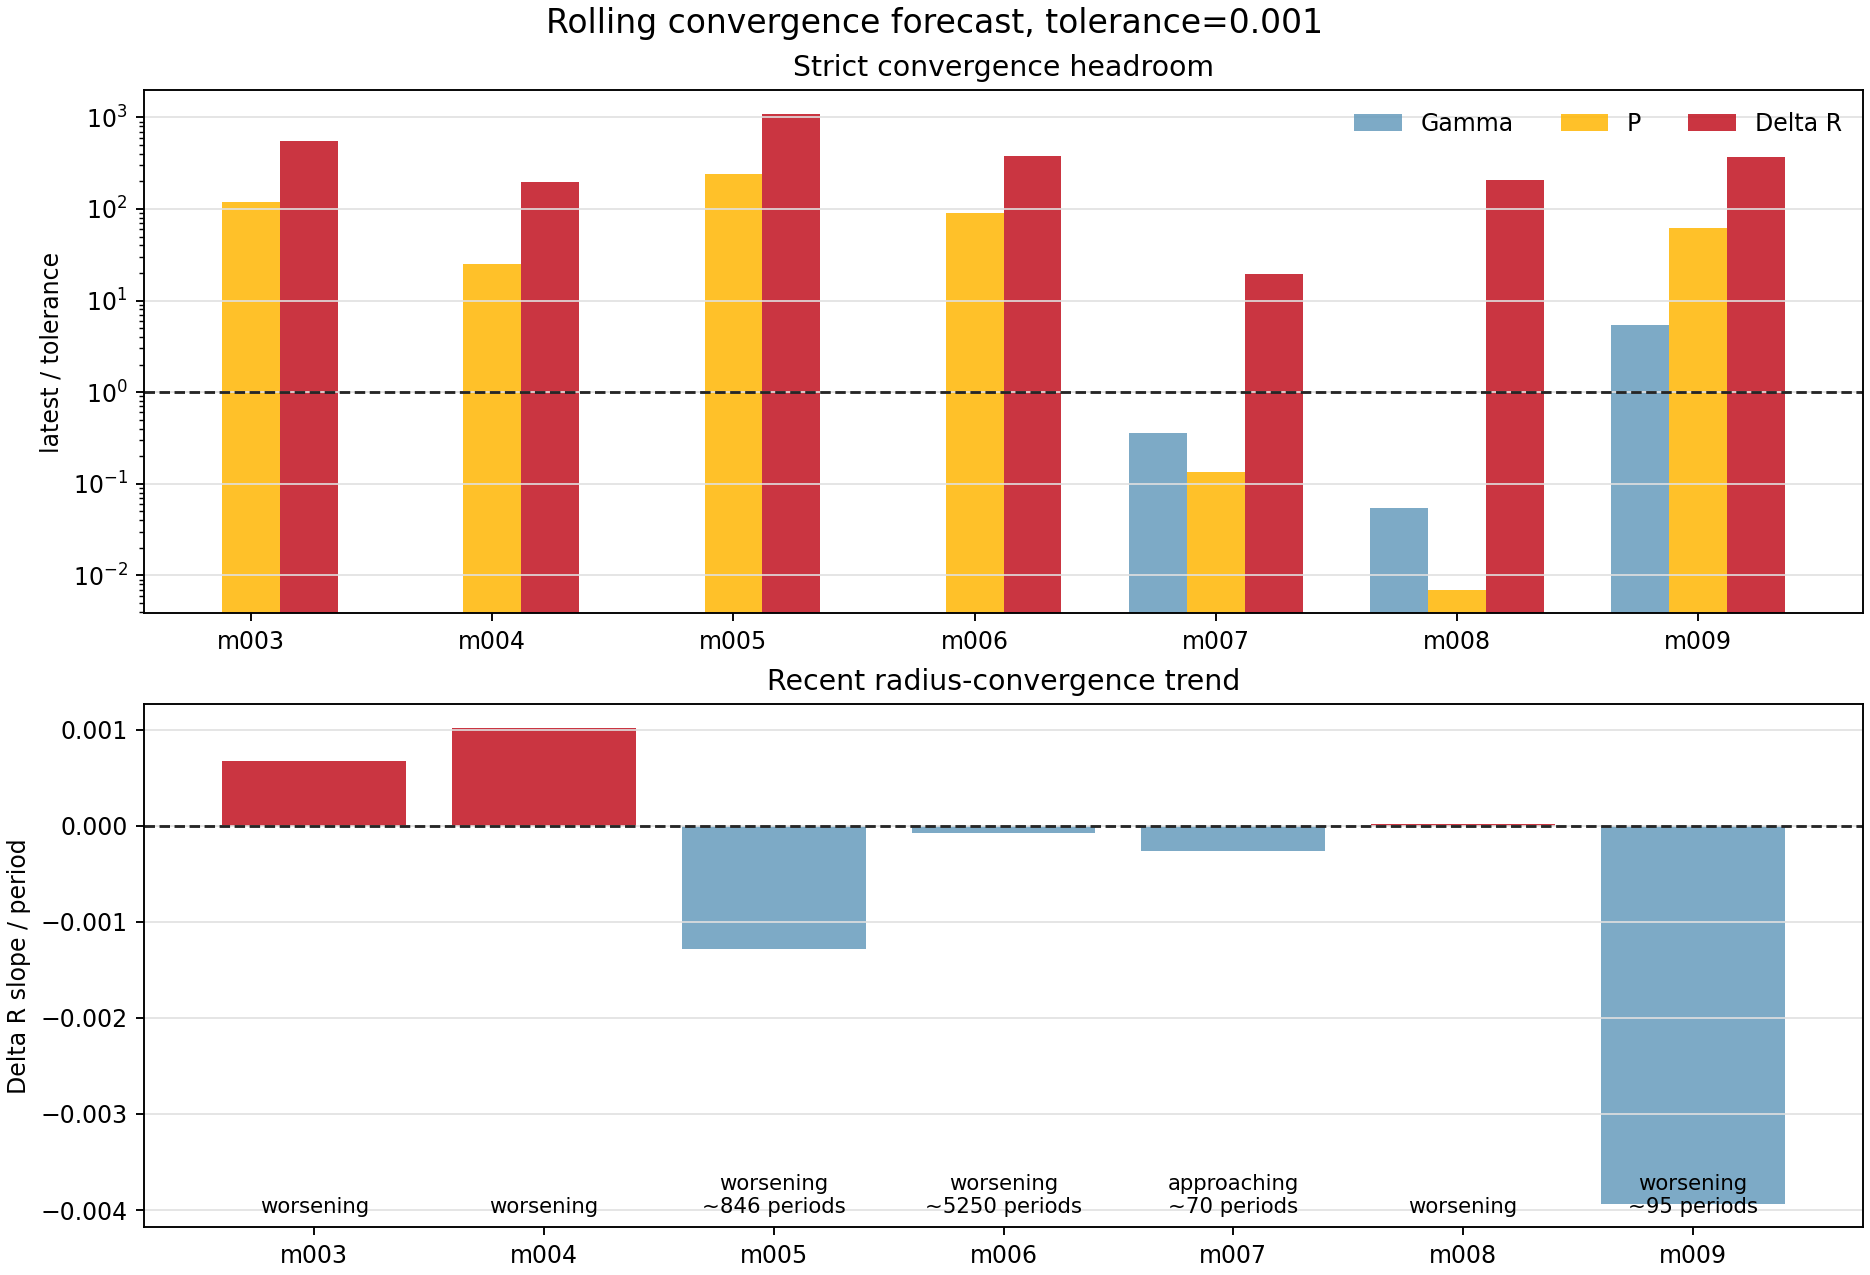

The data file committed next to this chart (first rows):
model_id, run_name, source_kind, window_cycles, window_start_period, window_end_period, live_period, latest_history_model, active_stage, surface_velocity_status, converged_exact, forecast_status, blocking_metrics, recent_points, slope_window, gamma_value, gamma_ratio_to_tolerance, gamma_slope_per_period, gamma_trend, gamma_periods_to_tolerance_linear, period_value, period_ratio_to_tolerance, period_slope_per_period, period_trend
model_003, model_003_M0p7317_Z0p001405_T6745, period_log_fallback, 100.0, 1901, 2000, 2000, 2546168, , supersonic, False, worsening, gamma,period,delta_r, 8, 8, , , , missing, , 0.1202, 120.2, 9.01269212484402e-05, worsening
model_004, model_004_M0p7595_Z0p0001834_T6876, period_log_fallback, 100.0, 1901, 2000, 2000, 2505685, , watch, False, worsening, gamma,period,delta_r, 8, 8, , , , missing, , 0.02524, 25.24, -8.086961369644874e-06, flat
model_005, model_005_M0p6238_Z0p00007156_T6925, period_log_fallback, 100.0, 1901, 2000, 2000, 2548383, , supersonic, False, worsening, gamma,period,delta_r, 8, 8, , , , missing, , 0.2381, 238.1, 0.0001261, worsening
model_006, model_006_M0p7194_Z0p001620_T6711, period_log_fallback, 100.0, 1901, 2000, 2000, 2546092, , supersonic, False, worsening, gamma,period,delta_r, 8, 8, , , , missing, , 0.09132, 91.32, 0.0001748, worsening
model_007, model_007_M0p6887_Z0p004060_T6669, history_exact_rsp_columns, 100.0, 1625, 1724, 1724, 2398650, continue_saturation, supersonic, False, approaching, delta_r, 8, 8, 0.0003556, 0.3556, -5.462735008261756e-07, met, , 0.000134, 0.134, -8.101450724186347e-11, met
model_008, model_008_M0p6151_Z0p0004406_T6792, history_exact_rsp_columns, 100.0, 1066, 1165, 1165, 1768080, continue_saturation, watch, False, worsening, delta_r, 8, 8, 5.5016193936296455e-05, 0.05502, 5.233349381804884e-08, met, , 6.966371044851147e-06, 0.006966, -1.6338279935202103e-22, met
model_009, model_009_M0p6668_Z0p0001120_T6852, history_exact_rsp_columns, 100.0, 190.0, 289.0, 289, 291550, create, ok, False, worsening, gamma,period,delta_r, 8, 8, 0.005382, 5.382, 1.5420725808715895e-05, worsening, , 0.06128, 61.28, -1.9998635315858716e-05, improving
